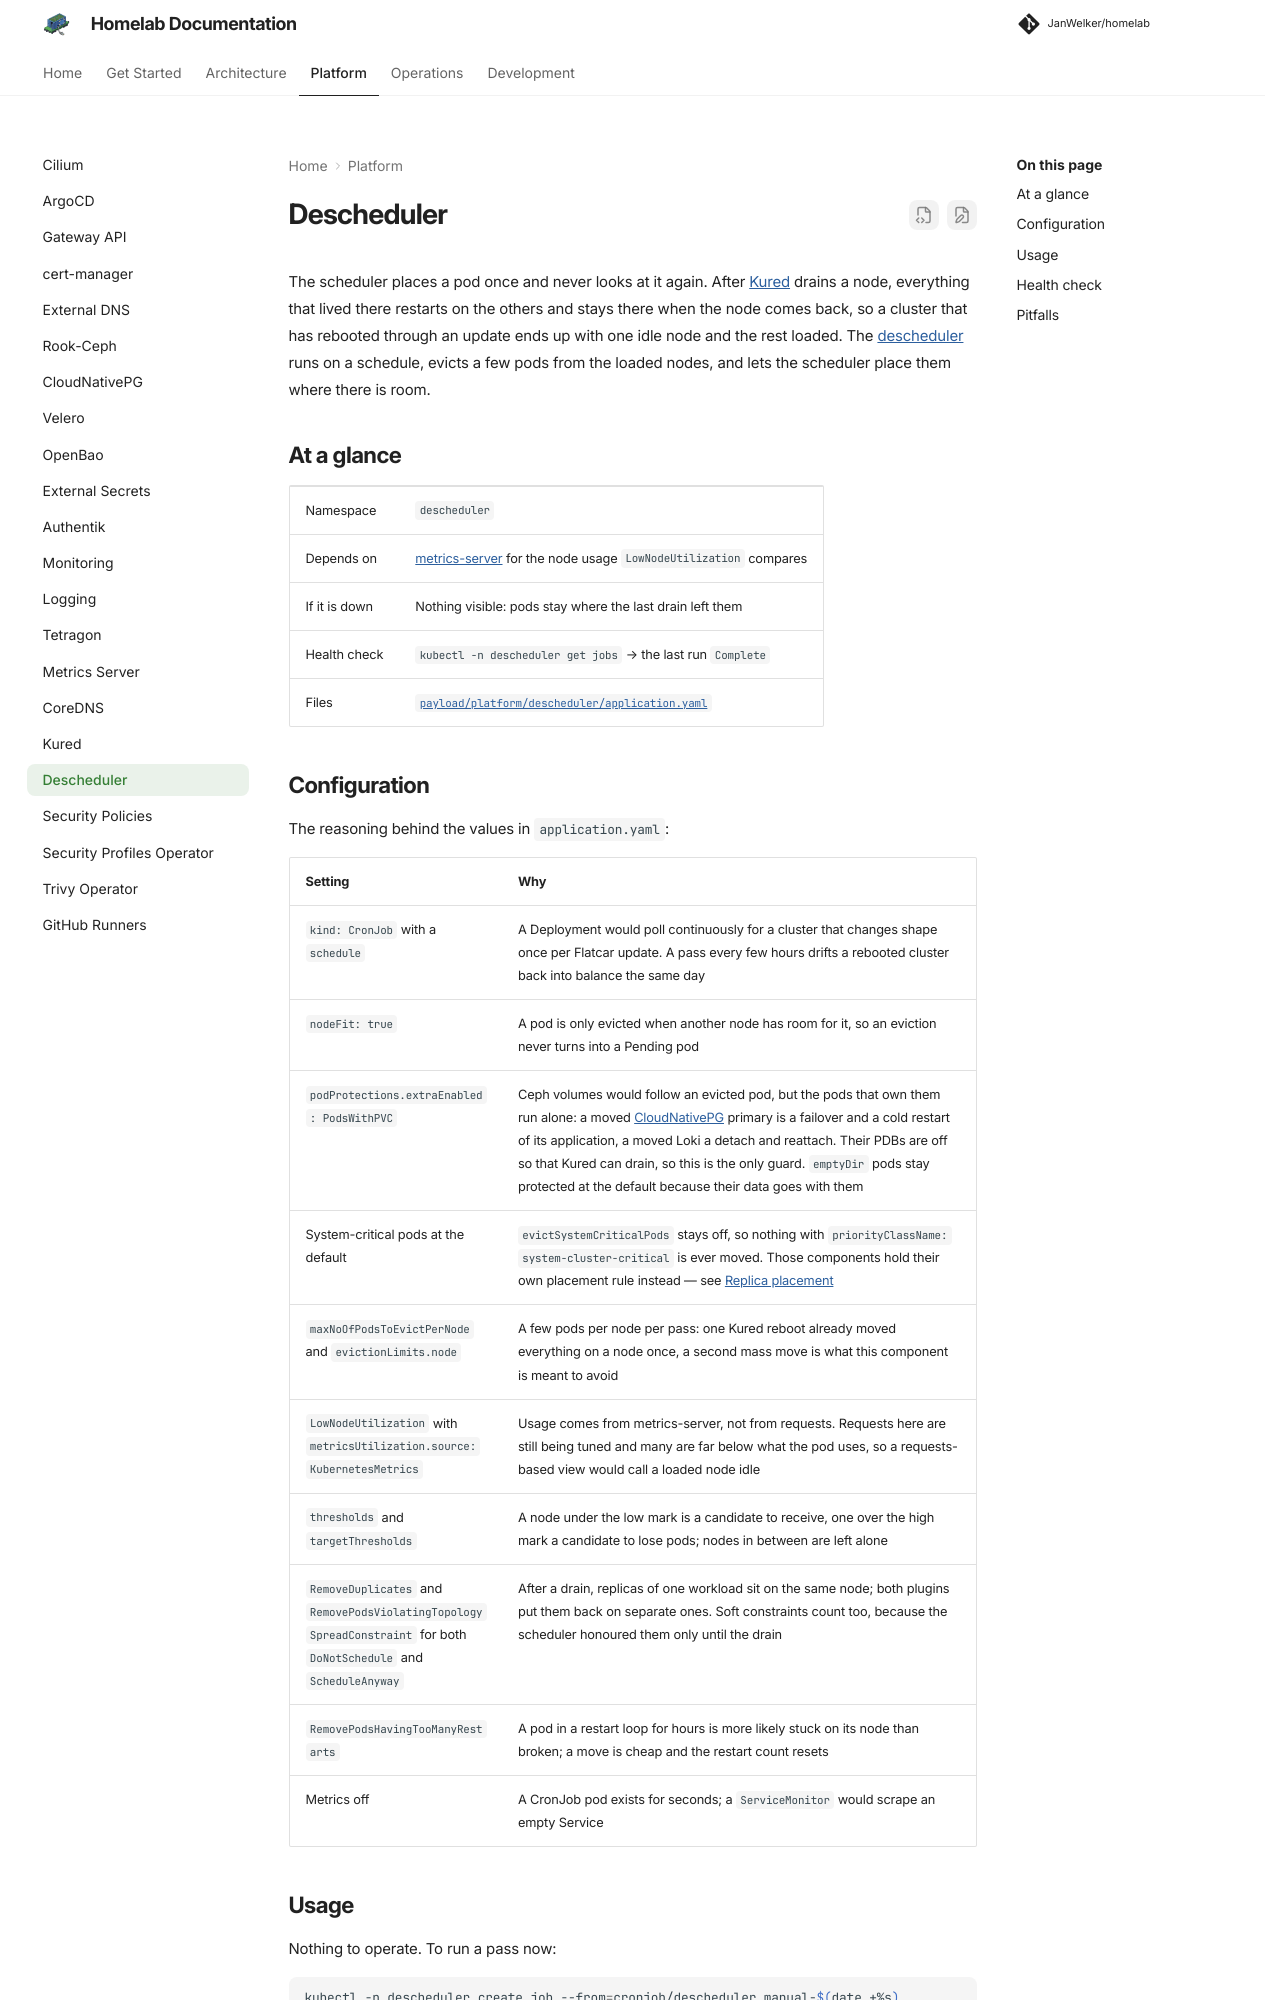

repository: JanWelker/homelab · page: platform/descheduler/index.html · generator: mkdocs

---
description: "The descheduler evicts pods that a drain or reboot left piled on the surviving nodes, so the scheduler can spread them out again."
---

# Descheduler

The scheduler places a pod once and never looks at it again. After
[Kured](kured.md) drains a node, everything that lived there restarts on the
others and stays there when the node comes back, so a cluster that has
rebooted through an update ends up with one idle node and the rest loaded.
The [descheduler](https://github.com/kubernetes-sigs/descheduler) runs on a
schedule, evicts a few pods from the loaded nodes, and lets the scheduler
place them where there is room.

## At a glance

| | |
| --- | --- |
| Namespace | `descheduler` |
| Depends on | [metrics-server](metrics-server.md) for the node usage `LowNodeUtilization` compares |
| If it is down | Nothing visible: pods stay where the last drain left them |
| Health check | `kubectl -n descheduler get jobs` &rarr; the last run `Complete` |
| Files | [`payload/platform/descheduler/application.yaml`](https://github.com/JanWelker/homelab/blob/main/payload/platform/descheduler/application.yaml) |
